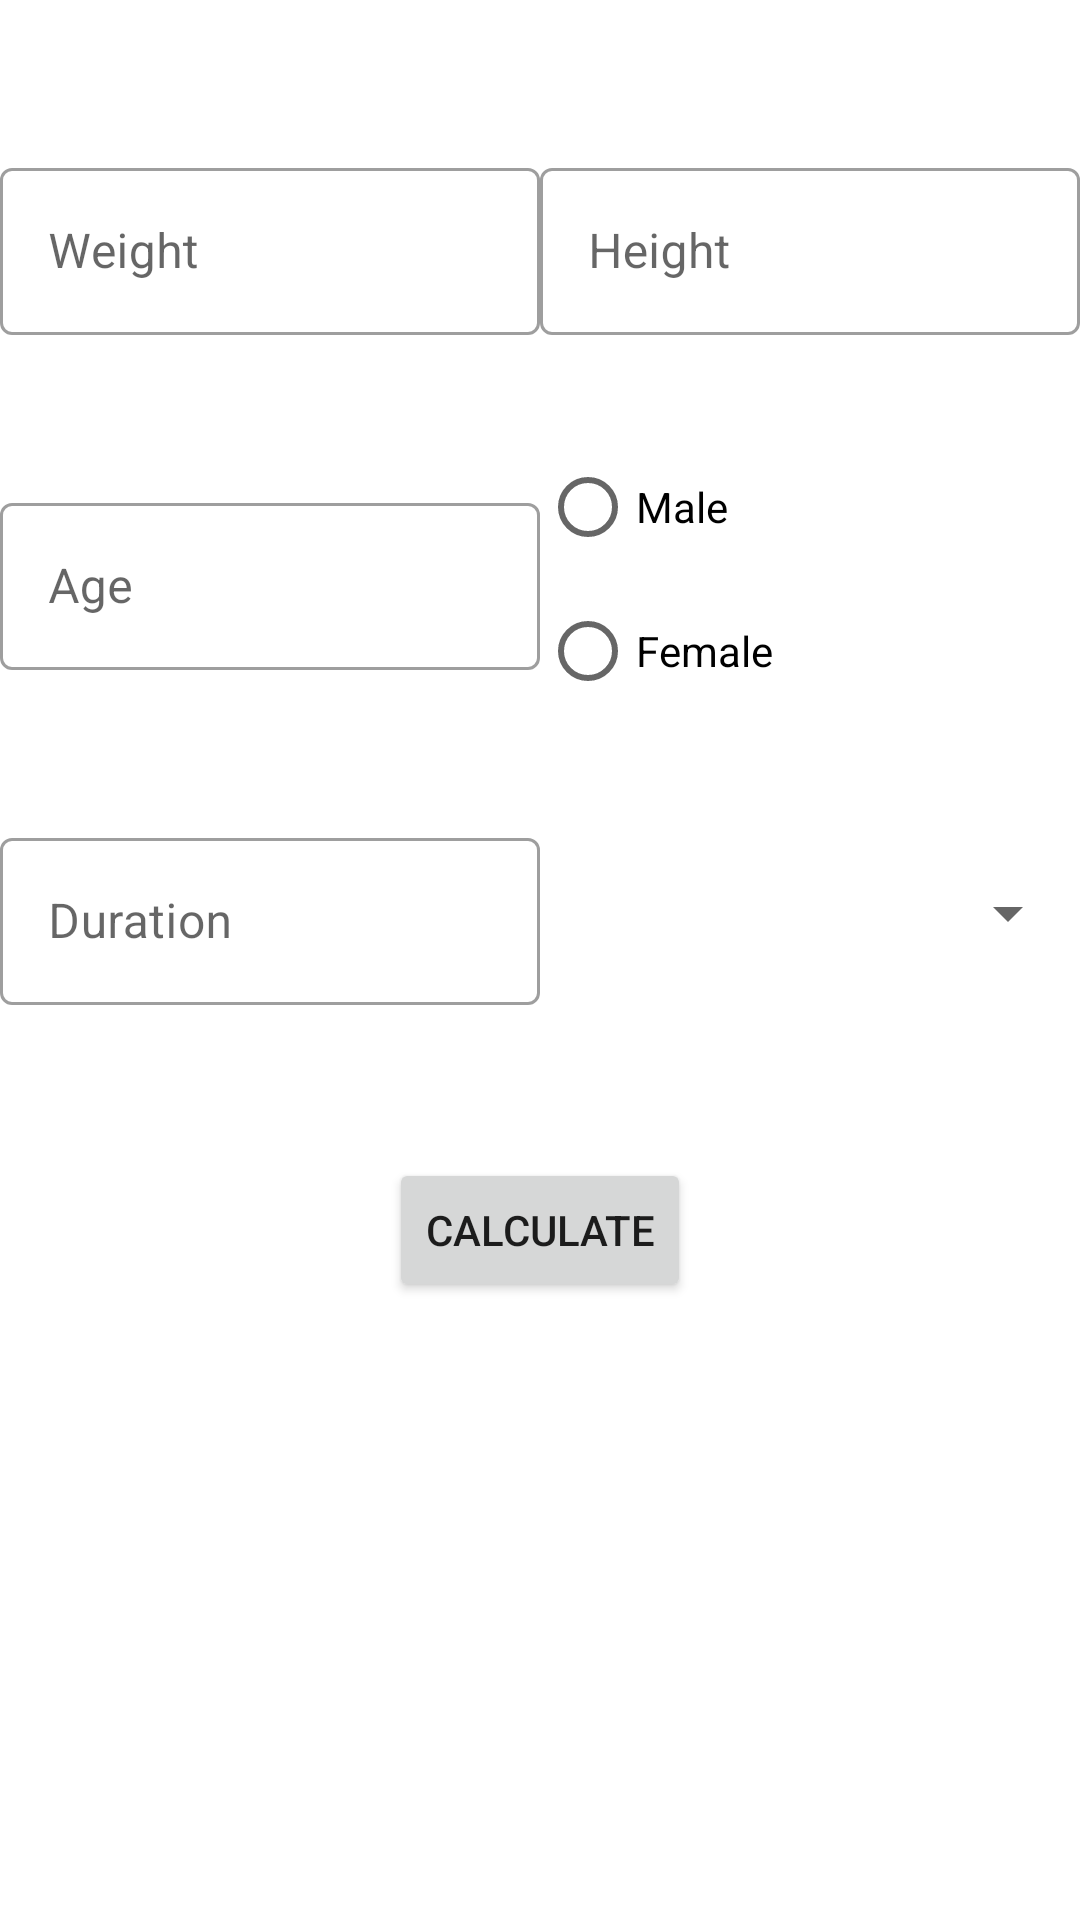

Layout XML and referenced resources for this Android screen:
<!-- AndroidManifest.xml: application theme Theme.RunningApplication -->
<!-- res/layout/activity_calories.xml -->
<?xml version="1.0" encoding="utf-8"?>
<androidx.constraintlayout.widget.ConstraintLayout xmlns:android="http://schemas.android.com/apk/res/android"
    xmlns:app="http://schemas.android.com/apk/res-auto"
    xmlns:tools="http://schemas.android.com/tools"
    android:layout_width="match_parent"
    android:layout_height="match_parent"
    tools:context=".calories.CaloriesActivity">

    <com.google.android.material.textfield.TextInputLayout
        android:id="@+id/weight"
        style="@style/MaterialEditText.MaterialEditTextConstraintable"
        android:layout_marginStart="@dimen/DefaultHorizontalMargin"
        android:layout_marginEnd="@dimen/DefaultHorizontalMargin"
        android:hint="@string/calories_weight"
        app:layout_constraintBottom_toTopOf="@id/age"
        app:layout_constraintLeft_toLeftOf="parent"
        app:layout_constraintRight_toLeftOf="@id/height"
        app:layout_constraintTop_toTopOf="parent"
        app:suffixText="@string/calories_weight_unit">

        <com.google.android.material.textfield.TextInputEditText
            android:id="@+id/weight_edit_text"
            android:layout_width="match_parent"
            android:layout_height="wrap_content"
            android:inputType="number" />
    </com.google.android.material.textfield.TextInputLayout>

    <com.google.android.material.textfield.TextInputLayout
        android:id="@+id/height"
        style="@style/MaterialEditText.MaterialEditTextConstraintable"
        android:layout_marginStart="@dimen/DefaultHorizontalMargin"
        android:layout_marginEnd="@dimen/DefaultHorizontalMargin"
        android:hint="@string/calories_height"
        app:layout_constraintBaseline_toBaselineOf="@id/weight"
        app:layout_constraintLeft_toRightOf="@id/weight"
        app:layout_constraintRight_toRightOf="parent"
        app:suffixText="@string/calories_height_unit">

        <com.google.android.material.textfield.TextInputEditText
            android:id="@+id/height_edit_text"
            android:layout_width="match_parent"
            android:layout_height="wrap_content"
            android:inputType="number" />
    </com.google.android.material.textfield.TextInputLayout>

    <com.google.android.material.textfield.TextInputLayout
        android:id="@+id/age"
        style="@style/MaterialEditText.MaterialEditTextConstraintable"
        android:hint="@string/calories_age"
        app:layout_constraintBottom_toTopOf="@id/duration"
        app:layout_constraintLeft_toLeftOf="@id/weight"
        app:layout_constraintRight_toRightOf="@id/weight"
        app:layout_constraintTop_toBottomOf="@id/weight"
        app:suffixText="@string/calories_age_unit">

        <com.google.android.material.textfield.TextInputEditText
            android:id="@+id/age_edit_text"
            android:layout_width="match_parent"
            android:layout_height="wrap_content"
            android:inputType="number" />
    </com.google.android.material.textfield.TextInputLayout>

    <RadioGroup
        android:id="@+id/radio_group"
        android:layout_width="0dp"
        android:layout_height="wrap_content"
        app:layout_constraintBottom_toBottomOf="@id/age"
        app:layout_constraintLeft_toLeftOf="@id/height"
        app:layout_constraintRight_toRightOf="@id/height"
        app:layout_constraintTop_toTopOf="@id/age">

        <RadioButton
            android:id="@+id/male"
            android:layout_width="wrap_content"
            android:layout_height="wrap_content"
            android:text="@string/calories_male" />

        <RadioButton
            android:id="@+id/female"
            android:layout_width="wrap_content"
            android:layout_height="wrap_content"
            android:text="@string/calories_female" />
    </RadioGroup>

    <com.google.android.material.textfield.TextInputLayout
        android:id="@+id/duration"
        style="@style/MaterialEditText.MaterialEditTextConstraintable"
        android:hint="@string/calories_duration"
        app:layout_constraintBottom_toTopOf="@id/calculate"
        app:layout_constraintLeft_toLeftOf="@id/age"
        app:layout_constraintRight_toRightOf="@id/age"
        app:layout_constraintTop_toBottomOf="@id/age"
        app:suffixText="@string/calories_duration_unit">

        <com.google.android.material.textfield.TextInputEditText
            android:id="@+id/duration_edit_text"
            android:layout_width="match_parent"
            android:layout_height="wrap_content"
            android:inputType="number" />
    </com.google.android.material.textfield.TextInputLayout>

    <Spinner
        android:id="@+id/spinner"
        android:layout_width="0dp"
        android:layout_height="0dp"
        app:layout_constraintBottom_toBottomOf="@id/duration"
        app:layout_constraintLeft_toLeftOf="@id/radio_group"
        app:layout_constraintRight_toRightOf="@id/radio_group"
        app:layout_constraintTop_toTopOf="@id/duration" />

    <Button
        android:id="@+id/calculate"
        android:layout_width="wrap_content"
        android:layout_height="wrap_content"
        android:text="@string/calories_button_label_calculate"
        app:layout_constraintBottom_toTopOf="@id/burned"
        app:layout_constraintLeft_toLeftOf="parent"
        app:layout_constraintRight_toRightOf="parent"
        app:layout_constraintTop_toBottomOf="@id/duration" />

    <TextView
        android:id="@+id/burned"
        android:layout_width="wrap_content"
        android:layout_height="wrap_content"
        android:textSize="@dimen/calories_result_text_size"
        app:layout_constraintBottom_toTopOf="@id/needed"
        app:layout_constraintLeft_toLeftOf="parent"
        app:layout_constraintRight_toRightOf="parent"
        app:layout_constraintTop_toBottomOf="@id/calculate" />

    <TextView
        android:id="@+id/needed"
        android:layout_width="wrap_content"
        android:layout_height="wrap_content"
        android:textSize="@dimen/calories_result_text_size"
        app:layout_constraintBottom_toBottomOf="parent"
        app:layout_constraintLeft_toLeftOf="parent"
        app:layout_constraintRight_toRightOf="parent"
        app:layout_constraintTop_toBottomOf="@id/burned" />

</androidx.constraintlayout.widget.ConstraintLayout>
<!-- resources referenced by this layout -->
<resources>
  <dimen name="calories_result_text_size">20sp</dimen>
  <string name="calories_age">Age</string>
  <string name="calories_age_unit">year</string>
  <string name="calories_button_label_calculate">Calculate</string>
  <string name="calories_duration">Duration</string>
  <string name="calories_duration_unit">min</string>
  <string name="calories_female">Female</string>
  <string name="calories_height">Height</string>
  <string name="calories_height_unit">cm</string>
  <string name="calories_male">Male</string>
  <string name="calories_weight">Weight</string>
  <string name="calories_weight_unit">kg</string>
  <style name="MaterialEditText.MaterialEditTextConstraintable">
          <item name="android:layout_height">wrap_content</item>
          <item name="android:layout_width">0dp</item>
      </style>
  <style name="Theme.RunningApplication" parent="Theme.MaterialComponents.DayNight.NoActionBar">
          
          <item name="colorPrimary">@color/purple_500</item>
          <item name="colorPrimaryVariant">@color/purple_700</item>
          <item name="colorOnPrimary">@color/white</item>
          
          <item name="colorSecondary">@color/teal_200</item>
          <item name="colorSecondaryVariant">@color/teal_700</item>
          <item name="colorOnSecondary">@color/black</item>
          
          <item name="android:statusBarColor" tools:targetApi="l">?attr/colorPrimaryVariant</item>
          
      </style>
  <!-- not gathered from this repository: default colours our renderer supplied (Android Studio template values) -->
  <color name="purple_500">#FF6200EE</color>
  <color name="purple_700">#FF3700B3</color>
  <color name="teal_200">#FF03DAC5</color>
  <color name="teal_700">#FF018786</color>
  <color name="black">#FF000000</color>
  <color name="white">#FFFFFFFF</color>
</resources>
